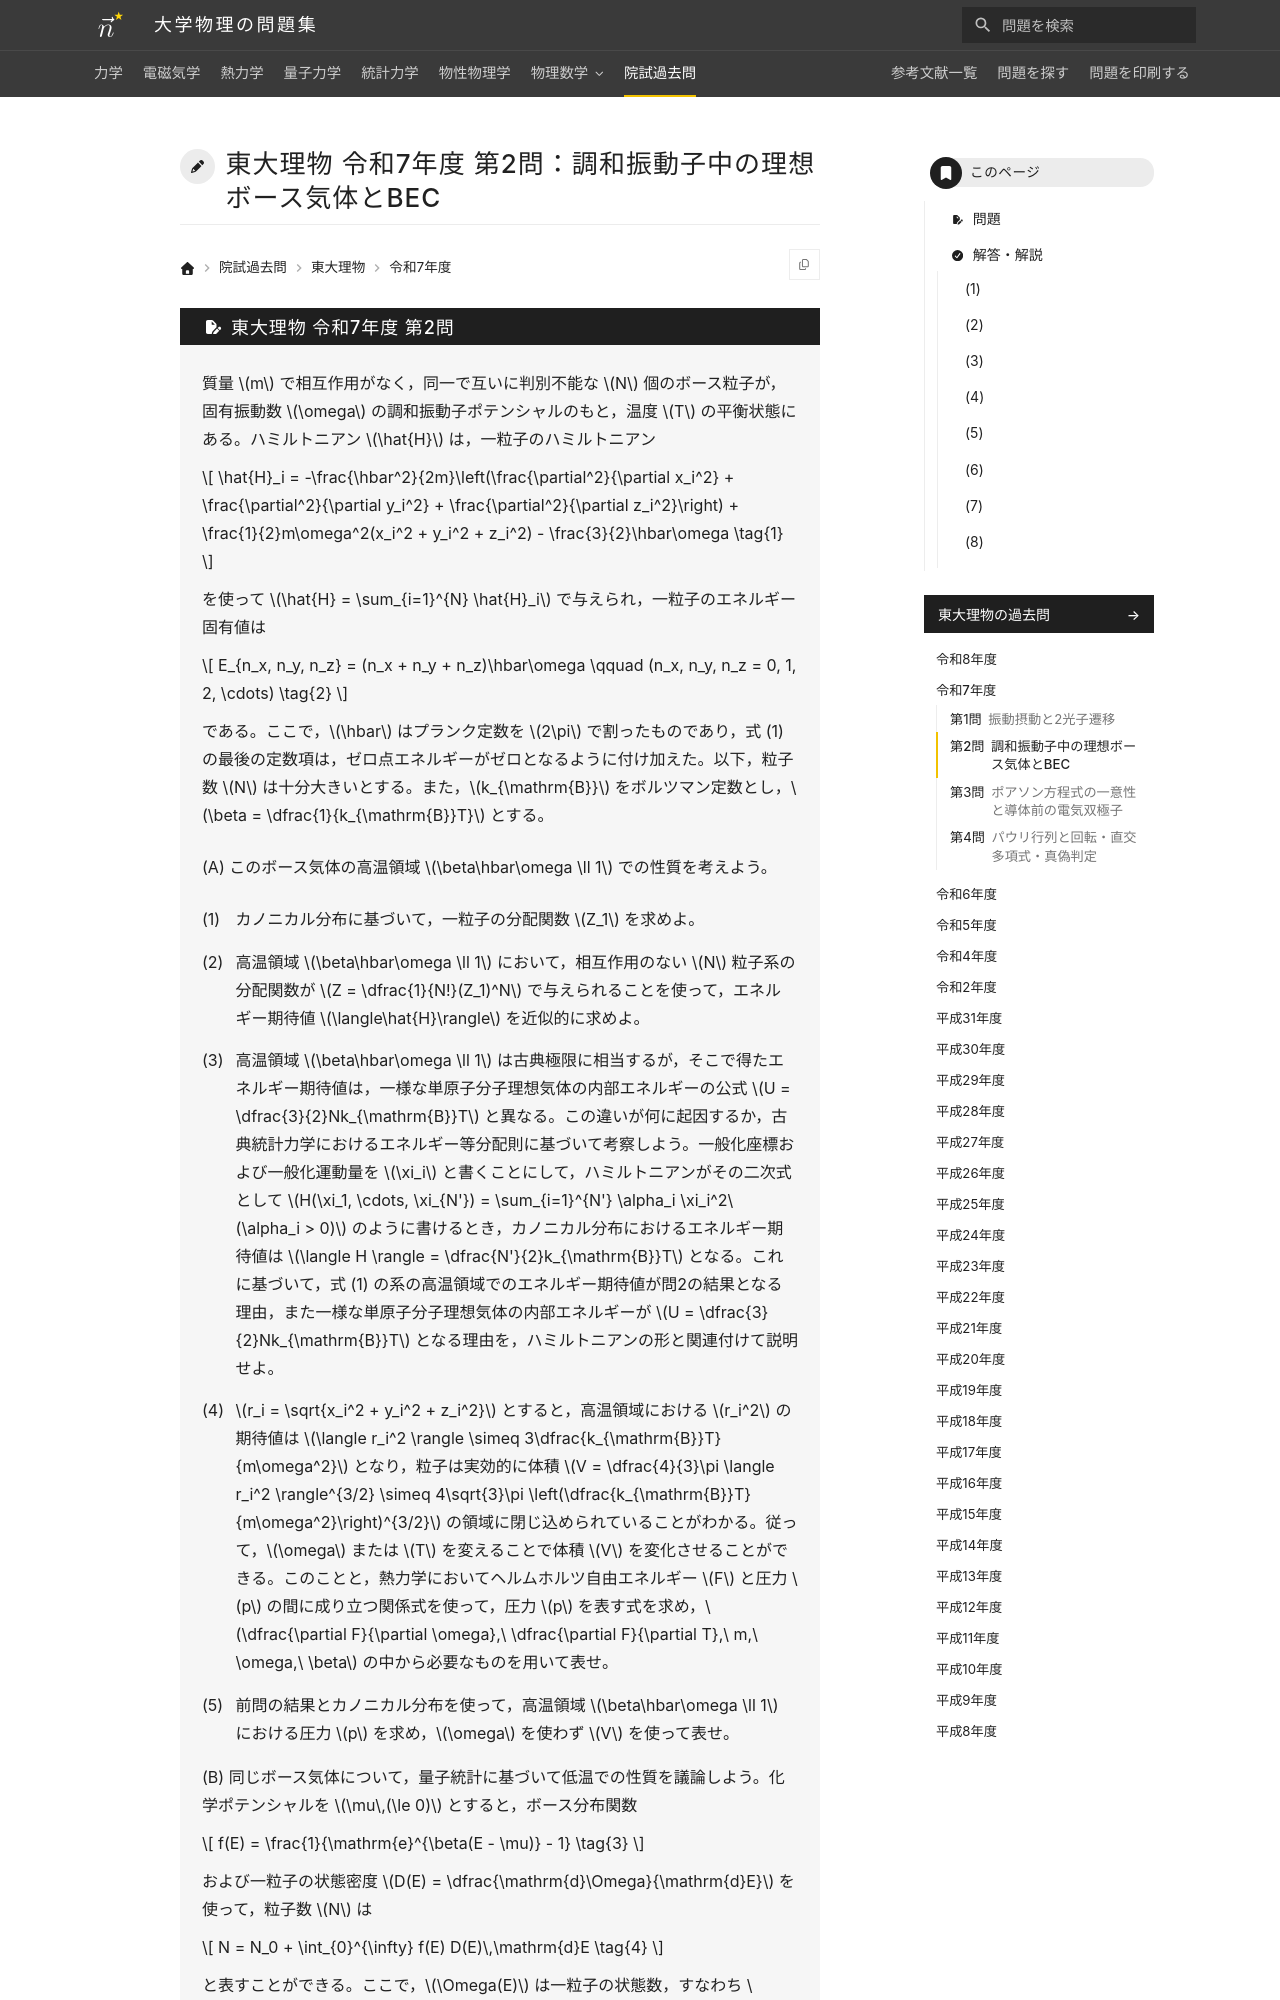

repository: Nanana-2/physics-site · page: pastexam/todai-ributsu/R7_2/index.html · generator: mkdocs

---
title: 東大理物 令和7年度 第2問：調和振動子中の理想ボース気体とBEC
tags:
  - 院試過去問
  - 東大理物
  - 統計力学
  - 熱力学
exam_university: 東京大学大学院理学系研究科物理学専攻
exam_year: 令和7年度
exam_subject: 専門科目
exam_number: 第2問
exam_source_url: https://www.phys.s.u-tokyo.ac.jp/
exam_modified: Web掲載にあたり数式をテキスト化しています。
---

# 東大理物 令和7年度 第2問：調和振動子中の理想ボース気体とBEC
